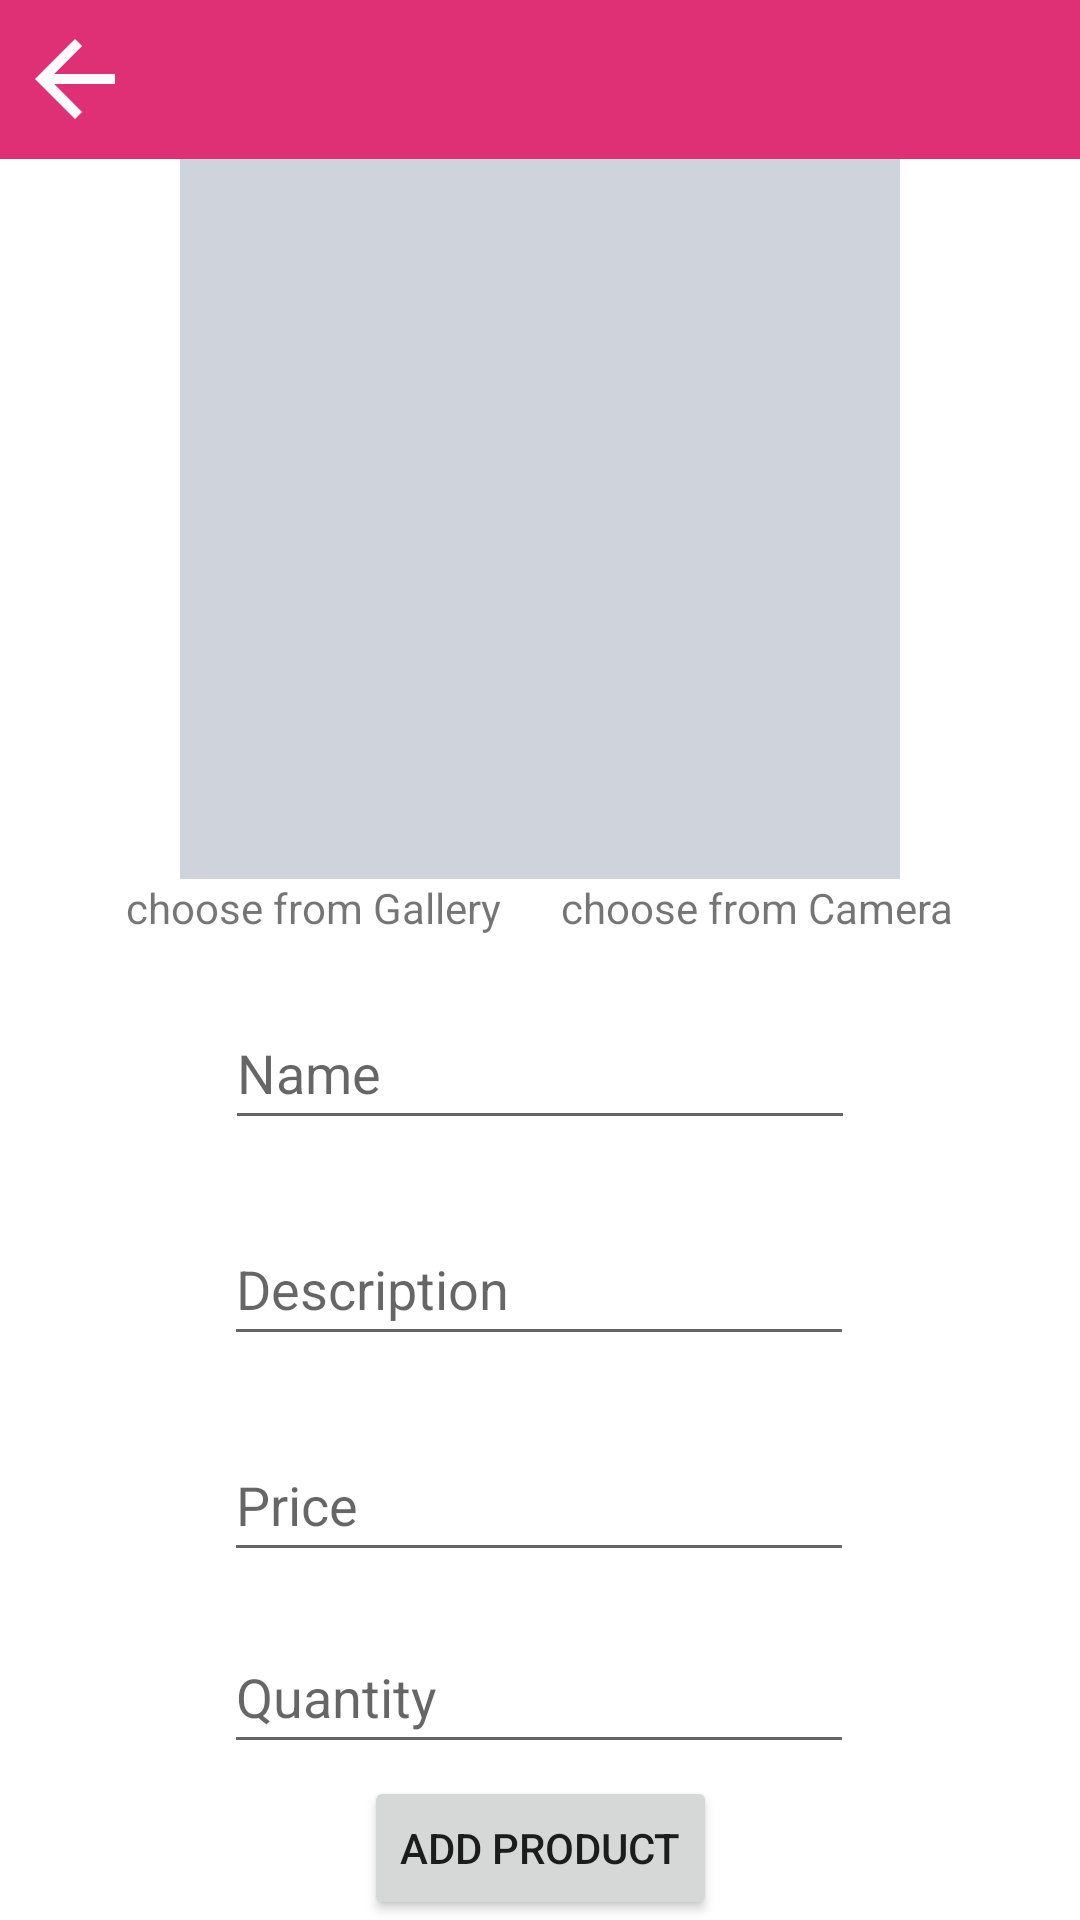

Reconstruct the res/layout file that produces this screen, plus the resources it refers to.
<!-- AndroidManifest.xml: application theme Theme.Babybuy -->
<!-- res/layout/activity_add_product.xml -->
<?xml version="1.0" encoding="utf-8"?>
<androidx.constraintlayout.widget.ConstraintLayout xmlns:android="http://schemas.android.com/apk/res/android"
    xmlns:app="http://schemas.android.com/apk/res-auto"
    xmlns:tools="http://schemas.android.com/tools"
    android:layout_width="match_parent"
    android:layout_height="match_parent"
    tools:context=".Activity.AddProductActivity">

    <LinearLayout
        android:layout_width="match_parent"
        android:layout_height="53dp"
        android:background="#DF3076"
        android:id="@+id/toptoolbar"
        app:layout_constraintEnd_toEndOf="parent"
        app:layout_constraintStart_toStartOf="parent"
        app:layout_constraintTop_toTopOf="parent">

        <ImageView
            android:id="@+id/backimgf"
            android:layout_width="40dp"
            android:layout_height="40dp"
            android:layout_gravity="left|center"
            android:layout_marginStart="5dp"
            android:background="@drawable/ic_arrow_back"
            android:contentDescription="TODO" />

    </LinearLayout>

    <ImageView
        android:id="@+id/productaddimageid"
        android:layout_width="240dp"
        android:layout_height="240dp"
        android:scaleType="centerCrop"
        android:background="@color/bbcolor"
        android:backgroundTint="#CFD3DC"
        app:layout_constraintTop_toBottomOf="@+id/toptoolbar"
        app:layout_constraintEnd_toEndOf="parent"
        app:layout_constraintStart_toStartOf="parent"/>

    <LinearLayout
        android:id="@+id/productlinear"
        android:layout_width="match_parent"
        android:layout_height="wrap_content"
        android:gravity="center"
        app:layout_constraintEnd_toEndOf="parent"
        app:layout_constraintStart_toStartOf="parent"
        app:layout_constraintTop_toBottomOf="@+id/productaddimageid">

        <TextView
            android:id="@+id/productaddfromgallery"
            android:layout_width="wrap_content"
            android:layout_height="wrap_content"
            android:layout_marginRight="@dimen/_10sdp"
            android:text="choose from Gallery" />

        <TextView
            android:id="@+id/productaddfromcamera"
            android:layout_width="wrap_content"
            android:layout_height="wrap_content"
            android:layout_marginLeft="@dimen/_10sdp"
            android:text="choose from Camera" />

    </LinearLayout>


    <EditText
        android:id="@+id/productaddtitleid"
        android:layout_width="wrap_content"
        android:layout_height="wrap_content"
        android:layout_marginTop="20dp"
        android:ems="10"
        android:hint="Name"
        android:inputType="textPersonName"
        android:minHeight="48dp"
        app:layout_constraintEnd_toEndOf="parent"
        app:layout_constraintStart_toStartOf="parent"
        app:layout_constraintTop_toBottomOf="@+id/productlinear" />

    <EditText
        android:id="@+id/productadddesid"
        android:layout_width="wrap_content"
        android:layout_height="wrap_content"
        android:layout_marginTop="24dp"
        android:ems="10"
        android:hint="Description"
        android:inputType="textPersonName"
        android:minHeight="48dp"
        app:layout_constraintEnd_toEndOf="parent"
        app:layout_constraintHorizontal_bias="0.497"
        app:layout_constraintStart_toStartOf="parent"
        app:layout_constraintTop_toBottomOf="@+id/productaddtitleid" />

    <EditText
        android:id="@+id/productaddpriceid"
        android:layout_width="wrap_content"
        android:layout_height="wrap_content"
        android:layout_marginTop="96dp"
        android:ems="10"
        android:hint="Price"
        android:inputType="number"
        android:minHeight="48dp"
        app:layout_constraintEnd_toEndOf="parent"
        app:layout_constraintHorizontal_bias="0.497"
        app:layout_constraintStart_toStartOf="parent"
        app:layout_constraintTop_toBottomOf="@+id/productaddtitleid" />

    <EditText
        android:id="@+id/productaddquantityid"
        android:layout_width="wrap_content"
        android:layout_height="wrap_content"
        android:layout_marginTop="160dp"
        android:ems="10"
        android:hint="Quantity"
        android:inputType="number"
        android:minHeight="48dp"
        app:layout_constraintEnd_toEndOf="parent"
        app:layout_constraintHorizontal_bias="0.497"
        app:layout_constraintStart_toStartOf="parent"
        app:layout_constraintTop_toBottomOf="@+id/productaddtitleid" />

    <Button
        android:id="@+id/productaddbtnid"
        android:layout_width="wrap_content"
        android:layout_height="wrap_content"
        android:text="Add Product"
        app:layout_constraintBottom_toBottomOf="parent"
        app:layout_constraintEnd_toEndOf="parent"
        app:layout_constraintStart_toStartOf="parent" />
</androidx.constraintlayout.widget.ConstraintLayout>
<!-- resources referenced by this layout -->
<resources>
  <color name="bbcolor">#DF3076</color>
  <dimen name="_10sdp">10dp</dimen>
  <!-- drawable ic_arrow_back (drawable) -->
  <vector android:autoMirrored="true" android:height="45dp"
      android:tint="#FCFCFC" android:viewportHeight="24"
      android:viewportWidth="24" android:width="45dp" xmlns:android="http://schemas.android.com/apk/res/android">
      <path android:fillColor="@android:color/white" android:pathData="M20,11H7.83l5.59,-5.59L12,4l-8,8 8,8 1.41,-1.41L7.83,13H20v-2z"/>
  </vector>
  <style name="Theme.Babybuy" parent="Theme.MaterialComponents.DayNight.NoActionBar">
          
          <item name="colorPrimary">@color/purple_500</item>
          <item name="colorPrimaryVariant">@color/purple_700</item>
          <item name="colorOnPrimary">@color/white</item>
          
          <item name="colorSecondary">@color/teal_200</item>
          <item name="colorSecondaryVariant">@color/teal_700</item>
          <item name="colorOnSecondary">@color/black</item>
          
          <item name="android:statusBarColor">?attr/colorPrimaryVariant</item>
          
      </style>
  <color name="purple_500">#C11515</color>
  <color name="purple_700">#C11515</color>
  <color name="white">#F4EFEF</color>
  <color name="teal_200">#C11515</color>
  <color name="teal_700">#C11515</color>
  <color name="black">#0C0C0C</color>
</resources>
